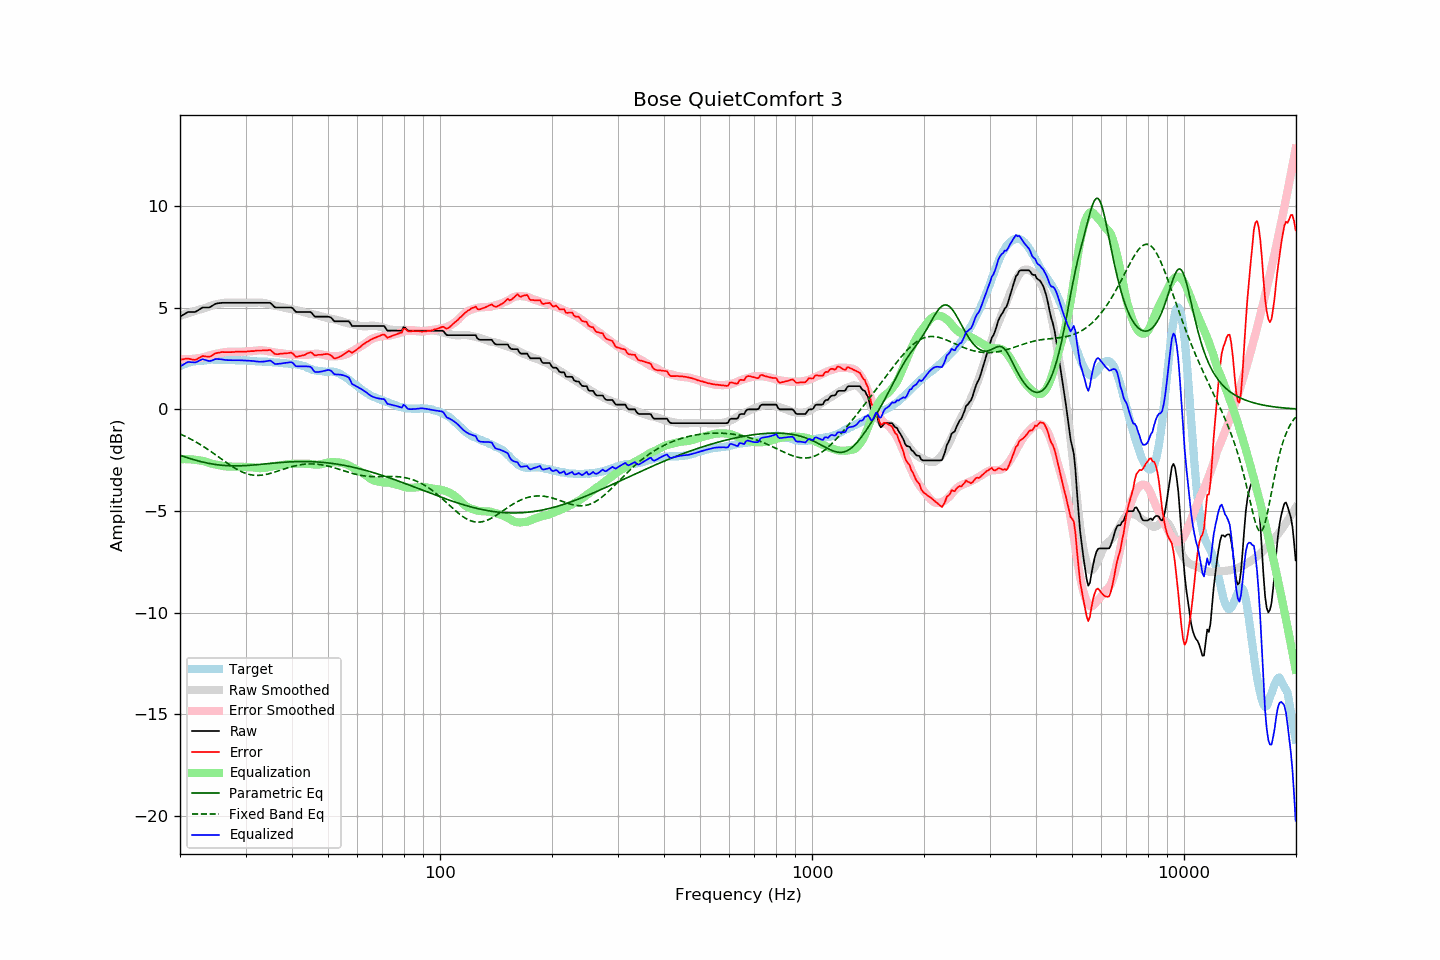

The data file committed next to this chart (first rows):
frequency, raw, error, smoothed, error_smoothed, equalization, parametric_eq, fixed_band_eq, equalized_raw, equalized_smoothed, target
20.00, 4.55, 2.44, 4.60, 2.46, -2.46, -2.26, -1.22, 2.10, 2.14, 2.12
20.20, 4.60, 2.45, 4.62, 2.45, -2.45, -2.29, -1.25, 2.15, 2.17, 2.16
20.40, 4.64, 2.46, 4.65, 2.45, -2.45, -2.32, -1.29, 2.19, 2.19, 2.19
20.61, 4.69, 2.48, 4.67, 2.45, -2.45, -2.34, -1.33, 2.24, 2.22, 2.22
20.81, 4.74, 2.49, 4.70, 2.46, -2.46, -2.37, -1.36, 2.29, 2.25, 2.26
21.02, 4.78, 2.49, 4.73, 2.46, -2.46, -2.40, -1.40, 2.33, 2.27, 2.30
21.23, 4.78, 2.48, 4.75, 2.46, -2.46, -2.42, -1.44, 2.32, 2.29, 2.31
21.44, 4.78, 2.46, 4.78, 2.47, -2.47, -2.45, -1.48, 2.32, 2.31, 2.33
21.66, 4.78, 2.44, 4.80, 2.47, -2.47, -2.47, -1.53, 2.31, 2.33, 2.35
21.87, 4.78, 2.43, 4.83, 2.48, -2.48, -2.49, -1.57, 2.30, 2.35, 2.36
22.09, 4.80, 2.44, 4.85, 2.49, -2.49, -2.52, -1.62, 2.31, 2.36, 2.37
22.31, 4.85, 2.49, 4.88, 2.50, -2.50, -2.54, -1.66, 2.35, 2.38, 2.37
22.54, 4.90, 2.53, 4.90, 2.51, -2.51, -2.56, -1.71, 2.39, 2.39, 2.38
22.76, 4.95, 2.57, 4.92, 2.53, -2.53, -2.58, -1.76, 2.43, 2.39, 2.39
22.99, 5.00, 2.62, 4.94, 2.54, -2.54, -2.60, -1.81, 2.46, 2.40, 2.39
23.22, 5.00, 2.61, 4.97, 2.56, -2.56, -2.62, -1.86, 2.44, 2.41, 2.40
23.45, 5.00, 2.60, 5.00, 2.58, -2.58, -2.63, -1.91, 2.42, 2.41, 2.41
23.69, 5.00, 2.59, 5.03, 2.61, -2.61, -2.65, -1.96, 2.39, 2.42, 2.42
23.92, 5.00, 2.58, 5.06, 2.64, -2.64, -2.67, -2.01, 2.37, 2.42, 2.43
24.16, 5.03, 2.60, 5.09, 2.66, -2.66, -2.68, -2.07, 2.37, 2.43, 2.44
24.40, 5.08, 2.64, 5.11, 2.68, -2.68, -2.69, -2.12, 2.40, 2.43, 2.45
24.65, 5.13, 2.70, 5.13, 2.70, -2.70, -2.71, -2.18, 2.43, 2.43, 2.44
24.89, 5.18, 2.75, 5.15, 2.72, -2.72, -2.72, -2.23, 2.47, 2.43, 2.44
25.14, 5.20, 2.77, 5.17, 2.73, -2.73, -2.73, -2.29, 2.47, 2.44, 2.44
25.39, 5.21, 2.78, 5.19, 2.75, -2.75, -2.74, -2.35, 2.47, 2.44, 2.44
25.65, 5.22, 2.79, 5.20, 2.76, -2.76, -2.75, -2.40, 2.46, 2.44, 2.44
25.91, 5.23, 2.82, 5.22, 2.78, -2.78, -2.76, -2.46, 2.45, 2.43, 2.42
26.16, 5.23, 2.81, 5.23, 2.80, -2.80, -2.76, -2.52, 2.44, 2.43, 2.43
26.43, 5.23, 2.81, 5.24, 2.81, -2.81, -2.77, -2.58, 2.42, 2.43, 2.43
26.69, 5.23, 2.81, 5.24, 2.82, -2.82, -2.78, -2.63, 2.42, 2.43, 2.43
26.96, 5.23, 2.81, 5.24, 2.82, -2.82, -2.78, -2.69, 2.41, 2.42, 2.43
27.23, 5.23, 2.81, 5.24, 2.82, -2.82, -2.78, -2.74, 2.41, 2.42, 2.43
27.50, 5.23, 2.81, 5.24, 2.82, -2.82, -2.79, -2.79, 2.41, 2.42, 2.43
27.77, 5.23, 2.82, 5.24, 2.82, -2.82, -2.79, -2.84, 2.41, 2.42, 2.42
28.05, 5.23, 2.82, 5.24, 2.82, -2.82, -2.79, -2.89, 2.41, 2.42, 2.42
28.33, 5.23, 2.84, 5.24, 2.82, -2.82, -2.79, -2.94, 2.41, 2.41, 2.40
28.62, 5.23, 2.83, 5.23, 2.82, -2.82, -2.79, -2.98, 2.41, 2.41, 2.41
28.90, 5.23, 2.83, 5.23, 2.82, -2.82, -2.78, -3.02, 2.41, 2.41, 2.41
29.19, 5.23, 2.84, 5.23, 2.83, -2.83, -2.78, -3.06, 2.41, 2.41, 2.40
29.48, 5.23, 2.83, 5.23, 2.83, -2.83, -2.78, -3.10, 2.40, 2.40, 2.41
29.78, 5.23, 2.83, 5.23, 2.84, -2.84, -2.78, -3.13, 2.40, 2.40, 2.41
30.08, 5.23, 2.83, 5.23, 2.84, -2.84, -2.77, -3.16, 2.39, 2.39, 2.41
30.38, 5.23, 2.85, 5.23, 2.85, -2.85, -2.77, -3.18, 2.39, 2.39, 2.39
30.68, 5.23, 2.85, 5.23, 2.85, -2.85, -2.76, -3.21, 2.38, 2.38, 2.39
30.99, 5.23, 2.86, 5.23, 2.85, -2.85, -2.76, -3.22, 2.38, 2.38, 2.38
31.30, 5.23, 2.86, 5.23, 2.86, -2.86, -2.75, -3.24, 2.38, 2.38, 2.38
31.61, 5.23, 2.86, 5.24, 2.87, -2.87, -2.74, -3.25, 2.37, 2.37, 2.38
31.93, 5.23, 2.88, 5.24, 2.88, -2.88, -2.74, -3.25, 2.36, 2.36, 2.36
32.24, 5.23, 2.89, 5.25, 2.89, -2.89, -2.73, -3.26, 2.34, 2.36, 2.35
32.57, 5.23, 2.89, 5.25, 2.90, -2.90, -2.72, -3.25, 2.34, 2.35, 2.35
32.89, 5.23, 2.89, 5.25, 2.90, -2.90, -2.71, -3.25, 2.33, 2.35, 2.35
33.22, 5.23, 2.89, 5.24, 2.90, -2.90, -2.71, -3.24, 2.34, 2.34, 2.35
33.55, 5.23, 2.90, 5.23, 2.89, -2.89, -2.70, -3.23, 2.34, 2.34, 2.34
33.89, 5.23, 2.90, 5.21, 2.88, -2.88, -2.69, -3.22, 2.35, 2.33, 2.34
34.23, 5.23, 2.90, 5.20, 2.87, -2.87, -2.68, -3.20, 2.37, 2.33, 2.34
34.57, 5.23, 2.91, 5.18, 2.85, -2.85, -2.68, -3.18, 2.38, 2.32, 2.33
34.92, 5.23, 2.92, 5.16, 2.84, -2.84, -2.67, -3.16, 2.40, 2.32, 2.32
35.27, 5.17, 2.86, 5.13, 2.82, -2.82, -2.66, -3.14, 2.35, 2.31, 2.32
35.62, 5.09, 2.79, 5.11, 2.80, -2.80, -2.65, -3.12, 2.29, 2.31, 2.31
35.97, 5.01, 2.72, 5.09, 2.79, -2.79, -2.65, -3.09, 2.23, 2.30, 2.30
... 635 more rows
